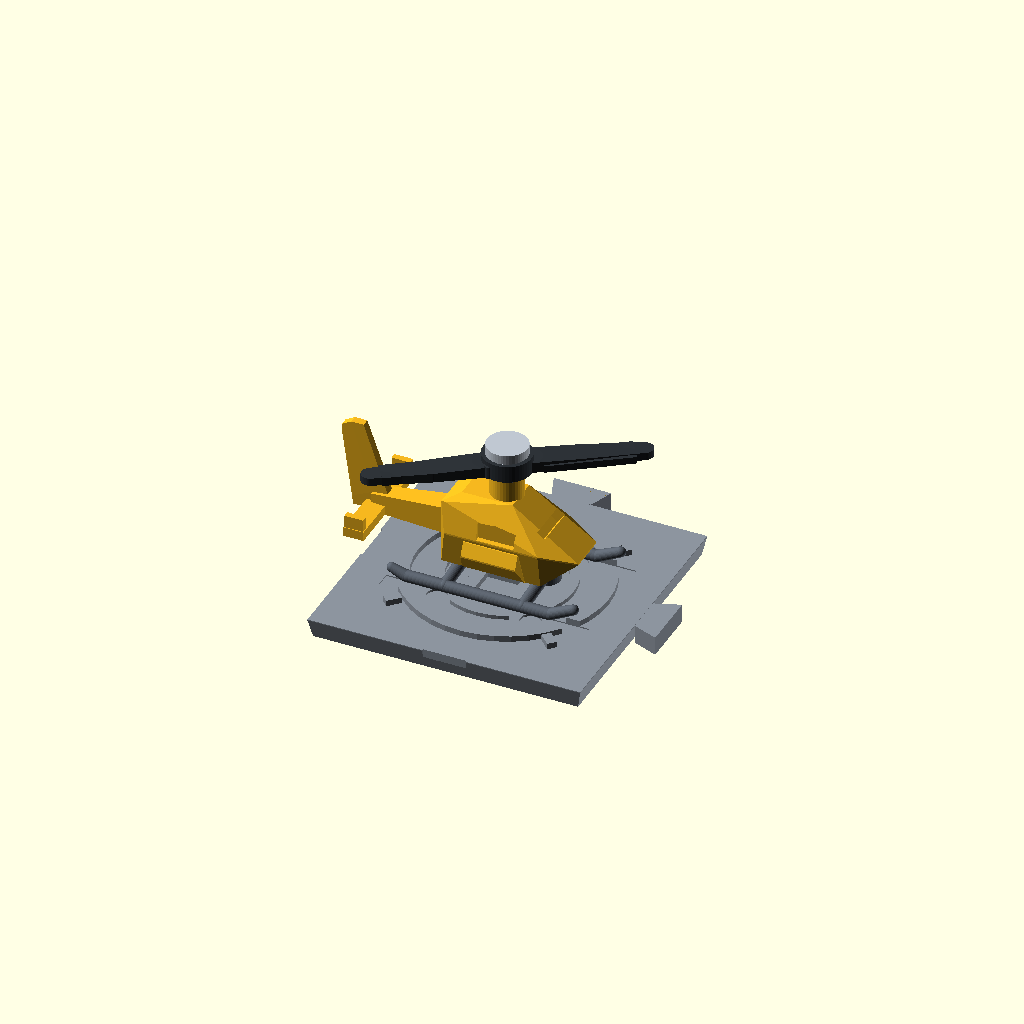
Cell 1: rendered with the file's own defaults.
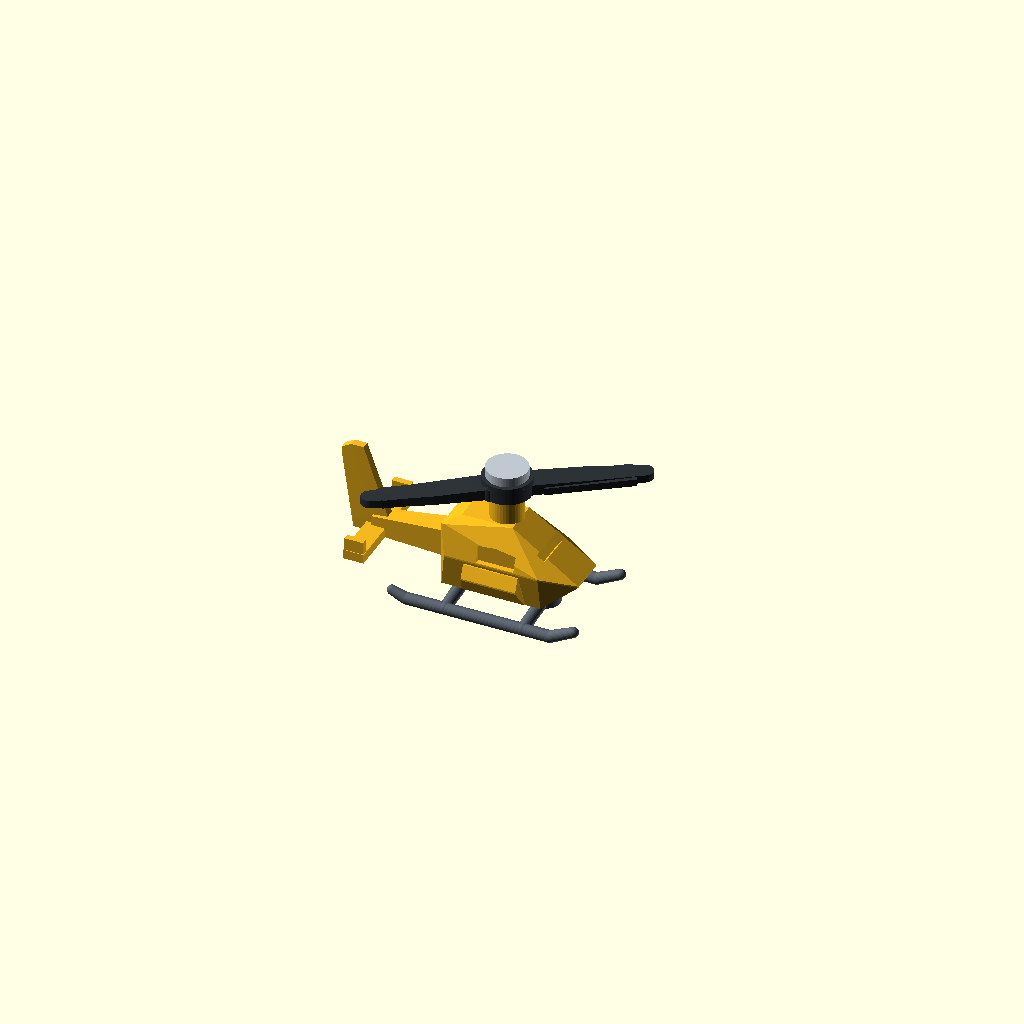
Cell 2 — show_helipad set to false, the other parameters unchanged.
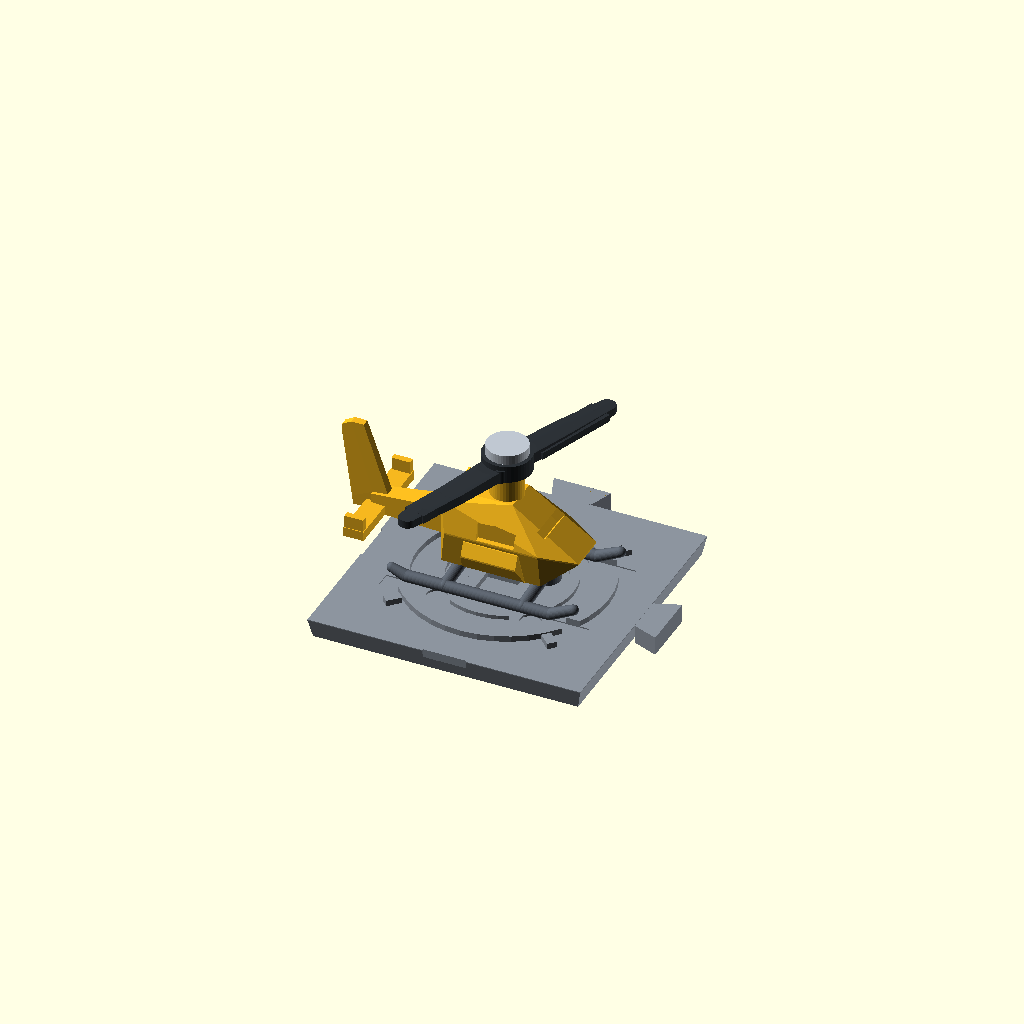
Cell 3 — rotor_angle set to 70, the other parameters unchanged.
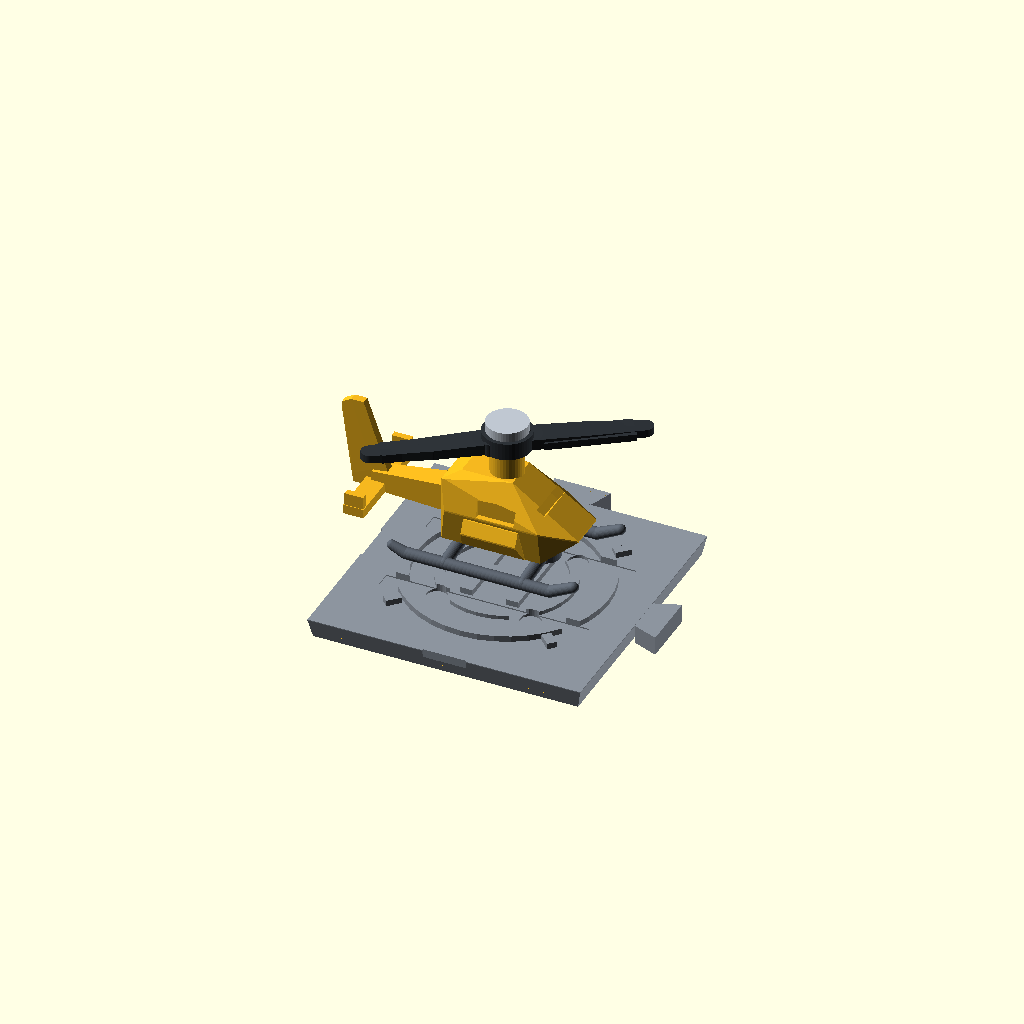
Cell 4: the same model with helipad_top_z = 6.4.
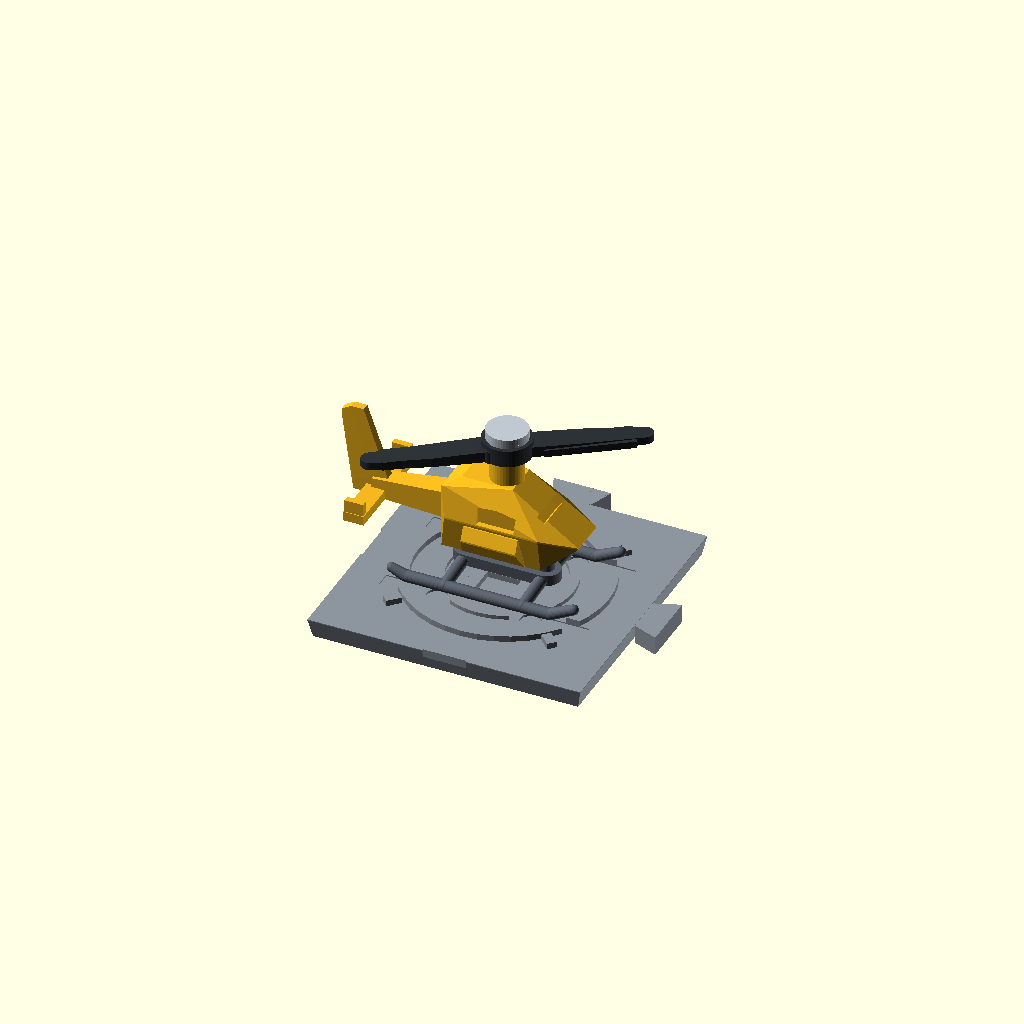
Cell 5: the same model with gear_height_z = 4.4.
One fixed orthographic camera (rotation 55°, 0°, 25°; colour scheme Cornfield) for every cell.
OpenSCAD source file models/modular_chopper/00_assembled_preview.scad:
// ====================================================================
// Modular Chopper System (3.5 cm Square) - Full Assembled Preview
// Zero Floating Objects - 100% Supportless DFAM Architecture
//
// Features:
// - Full interactive 3D assembly of all modular components
// - Rotor rotation control via `rotor_angle` variable or animation ($t)
// - Choice of landing gear (gear_mode = "skids" or "wheels")
// - Choice of rotor style (rotor_blades = 2 or 3)
// - Docked on the 35.0 mm x 35.0 mm modular interlocking helipad tile
// ====================================================================

use <01_chopper_fuselage.scad>
use <02_rotatable_rotor.scad>
use <03_rotor_axle_pin.scad>
use <04_modular_skids.scad>
use <05_modular_35mm_helipad_base.scad>

// Assembly configuration parameters
rotor_angle  = 35;       // Set manually or animate with $t * 360
gear_mode    = "skids";  // "skids" or "wheels"
rotor_blades = 2;        // 2 or 3 blades
show_helipad = true;

// Vertical stack offsets
helipad_top_z   = 3.2;   // Top face of 35mm helipad deck
gear_height_z   = 2.2;   // Height added by landing gear
fuselage_base_z = show_helipad ? helipad_top_z : 0;

module assembled_chopper() {
    translate([0, 0, fuselage_base_z]) {
        // 1. Modular Landing Gear (Skids or Wheeled Taxi Gear)
        if (gear_mode == "skids") {
            color([0.35, 0.38, 0.42]) // Matte gunmetal grey
                landing_skids();
        } else {
            color([0.25, 0.25, 0.28])
                wheeled_gear();
        }

        // 2. Chopper Fuselage (docked onto gear pins at gear_height_z)
        translate([0, 0, gear_height_z]) {
            color([0.96, 0.72, 0.12]) { // Rescue Safety Yellow / Gold
                modular_cabin();
                translate([-6.5, 0, 2.2])
                    modular_tail_boom();
            }

            // 3. Rotatable Rotor Assembly (mounted on mast collar at Z = 12.7mm)
            translate([0, 0, 12.7]) {
                rotate([0, 0, ($t > 0) ? ($t * 360) : rotor_angle]) {
                    color([0.18, 0.20, 0.22]) // Carbon graphite black
                        rotatable_rotor(blades = rotor_blades, bore_d = 2.8);
                }

                // 4. Rotor Axle Pin & Retaining Cap (inserted through rotor into mast)
                translate([0, 0, 2.2 + 1.2])
                    rotate([180, 0, 0])
                        color([0.75, 0.78, 0.82]) // Polished titanium
                            rotor_axle_pin();
            }
        }
    }
}

// 5. Modular 35mm Helipad Base
if (show_helipad) {
    color([0.55, 0.58, 0.62]) // Concrete tarmac with bright markings
        helipad_tile();
}

assembled_chopper();
Customizer parameters (derived from the source; name, type, default, range or options):
rotor_angle: number, default 35
gear_mode: string, default "skids"
rotor_blades: number, default 2
show_helipad: bool, default true
helipad_top_z: number, default 3.2
gear_height_z: number, default 2.2
